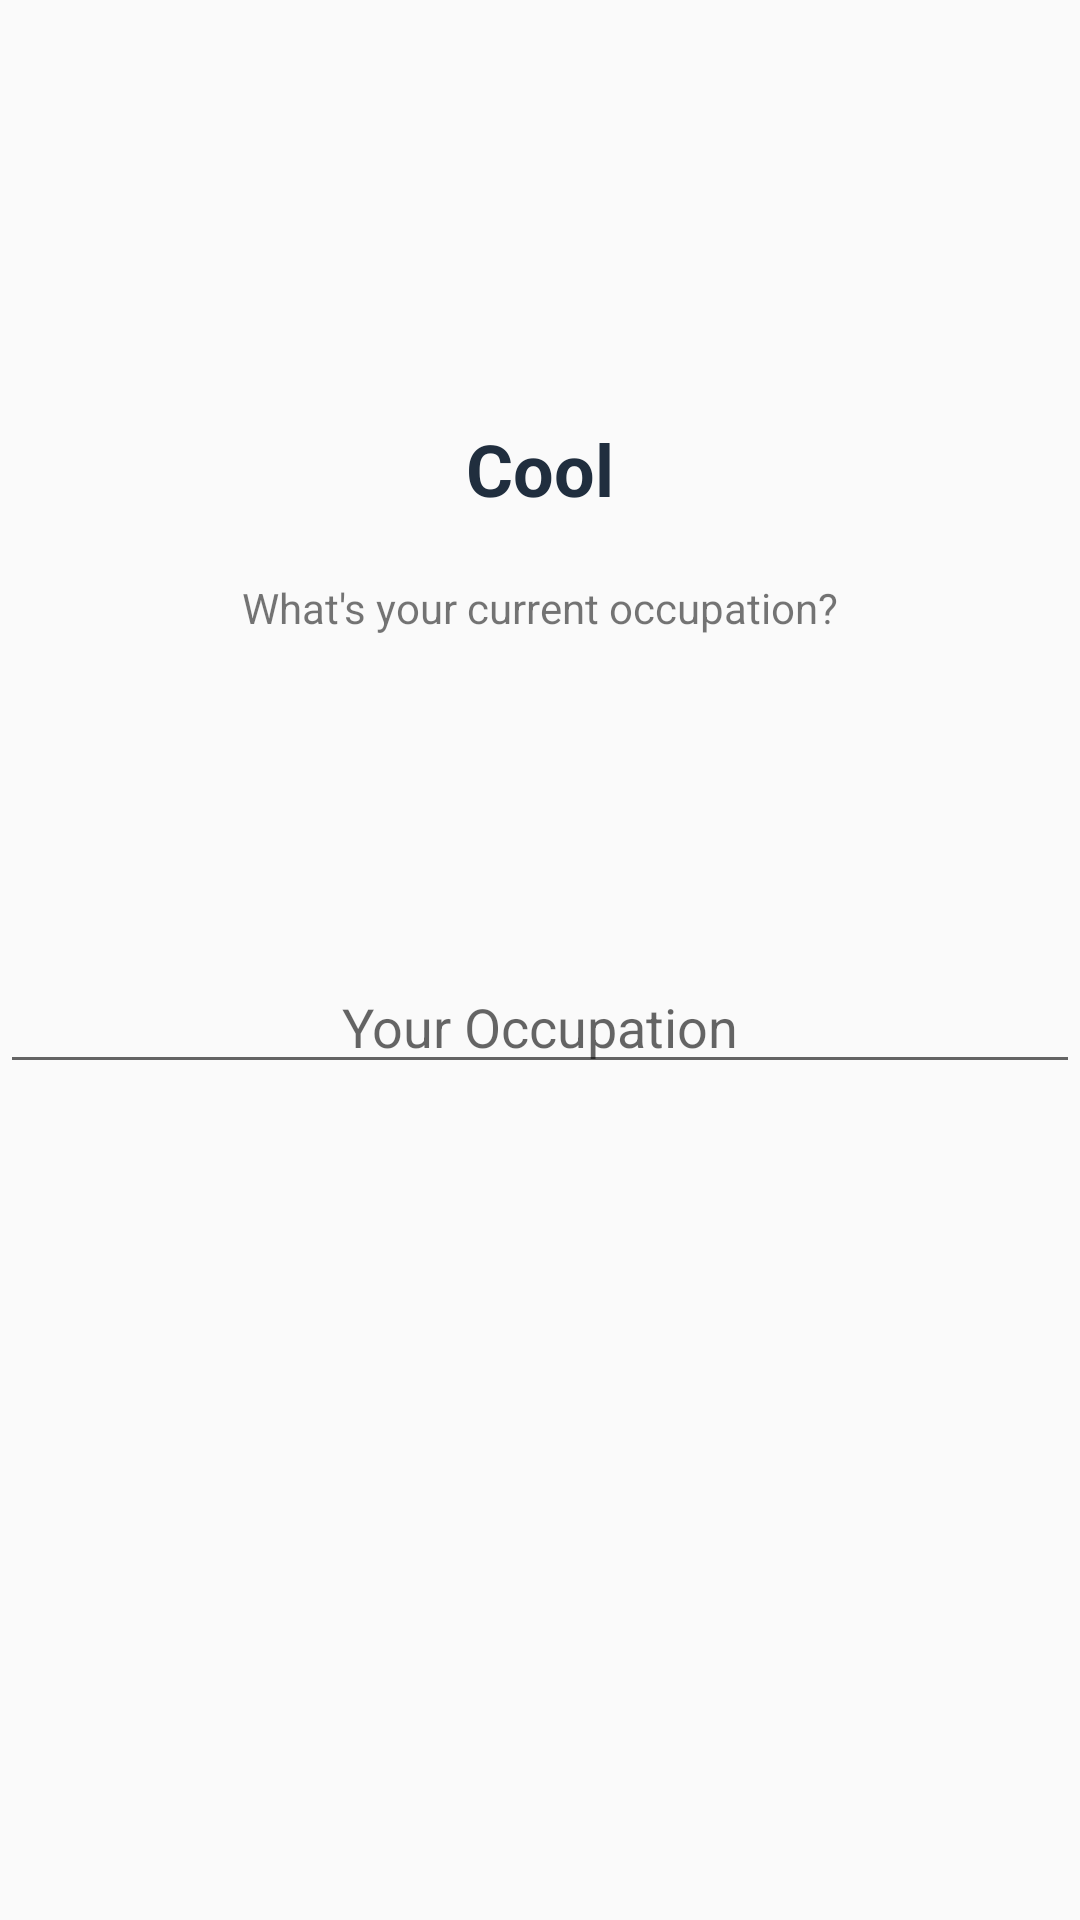

Here is an Android app screen rendered from its layout file. Give the layout XML and the strings, colors and styles it references.
<!-- AndroidManifest.xml: application theme AppTheme -->
<!-- res/layout/fragment_setup_occupation.xml -->
<?xml version="1.0" encoding="utf-8"?>
<FrameLayout xmlns:android="http://schemas.android.com/apk/res/android"
    xmlns:app="http://schemas.android.com/apk/res-auto"
    xmlns:tools="http://schemas.android.com/tools"
    android:layout_width="match_parent"
    android:layout_height="match_parent"
    tools:context=".Fragments.SetupFragments.SetupOccupationFragment">

    

    <android.support.constraint.ConstraintLayout
        android:layout_width="match_parent"
        android:layout_height="match_parent">

        <TextView
            android:id="@+id/coolTxt"
            android:layout_width="wrap_content"
            android:layout_height="29dp"
            android:layout_marginStart="141dp"
            android:layout_marginLeft="141dp"
            android:layout_marginTop="140dp"
            android:layout_marginEnd="141dp"
            android:layout_marginRight="141dp"
            android:text="Cool"
            android:textColor="@color/colorAccent"
            android:textSize="24sp"
            android:textStyle="bold"
            app:layout_constraintEnd_toEndOf="parent"
            app:layout_constraintStart_toStartOf="parent"
            app:layout_constraintTop_toTopOf="parent" />

        <TextView
            android:id="@+id/textView3"
            android:layout_width="wrap_content"
            android:layout_height="wrap_content"
            android:layout_marginStart="133dp"
            android:layout_marginLeft="133dp"
            android:layout_marginTop="24dp"
            android:layout_marginEnd="133dp"
            android:layout_marginRight="133dp"
            android:text="What's your current occupation?"
            app:layout_constraintEnd_toEndOf="parent"
            app:layout_constraintStart_toStartOf="parent"
            app:layout_constraintTop_toBottomOf="@+id/coolTxt" />

        <AutoCompleteTextView
            android:hint="Your Occupation"
            android:id="@+id/editOccupation"
            android:singleLine="true"
            android:layout_width="0dp"
            android:layout_height="wrap_content"
            android:layout_marginTop="108dp"
            android:gravity="center"
            app:layout_constraintEnd_toEndOf="parent"
            app:layout_constraintStart_toStartOf="parent"
            app:layout_constraintTop_toBottomOf="@+id/textView3" />
    </android.support.constraint.ConstraintLayout>
</FrameLayout>
<!-- resources referenced by this layout -->
<resources>
  <color name="colorAccent">#202e3e</color>
  <style name="AppTheme" parent="Theme.AppCompat.Light.NoActionBar">
          
          <item name="colorPrimary">@color/colorPrimary</item>
          <item name="colorPrimaryDark">@color/colorPrimaryDark</item>
          <item name="colorAccent">@color/colorAccent</item>
          <item name="sv_backgroundColor">#cf58869f</item>
      </style>
  <color name="colorPrimary">#b8c3d3</color>
  <color name="colorPrimaryDark">#535d6b</color>
</resources>
